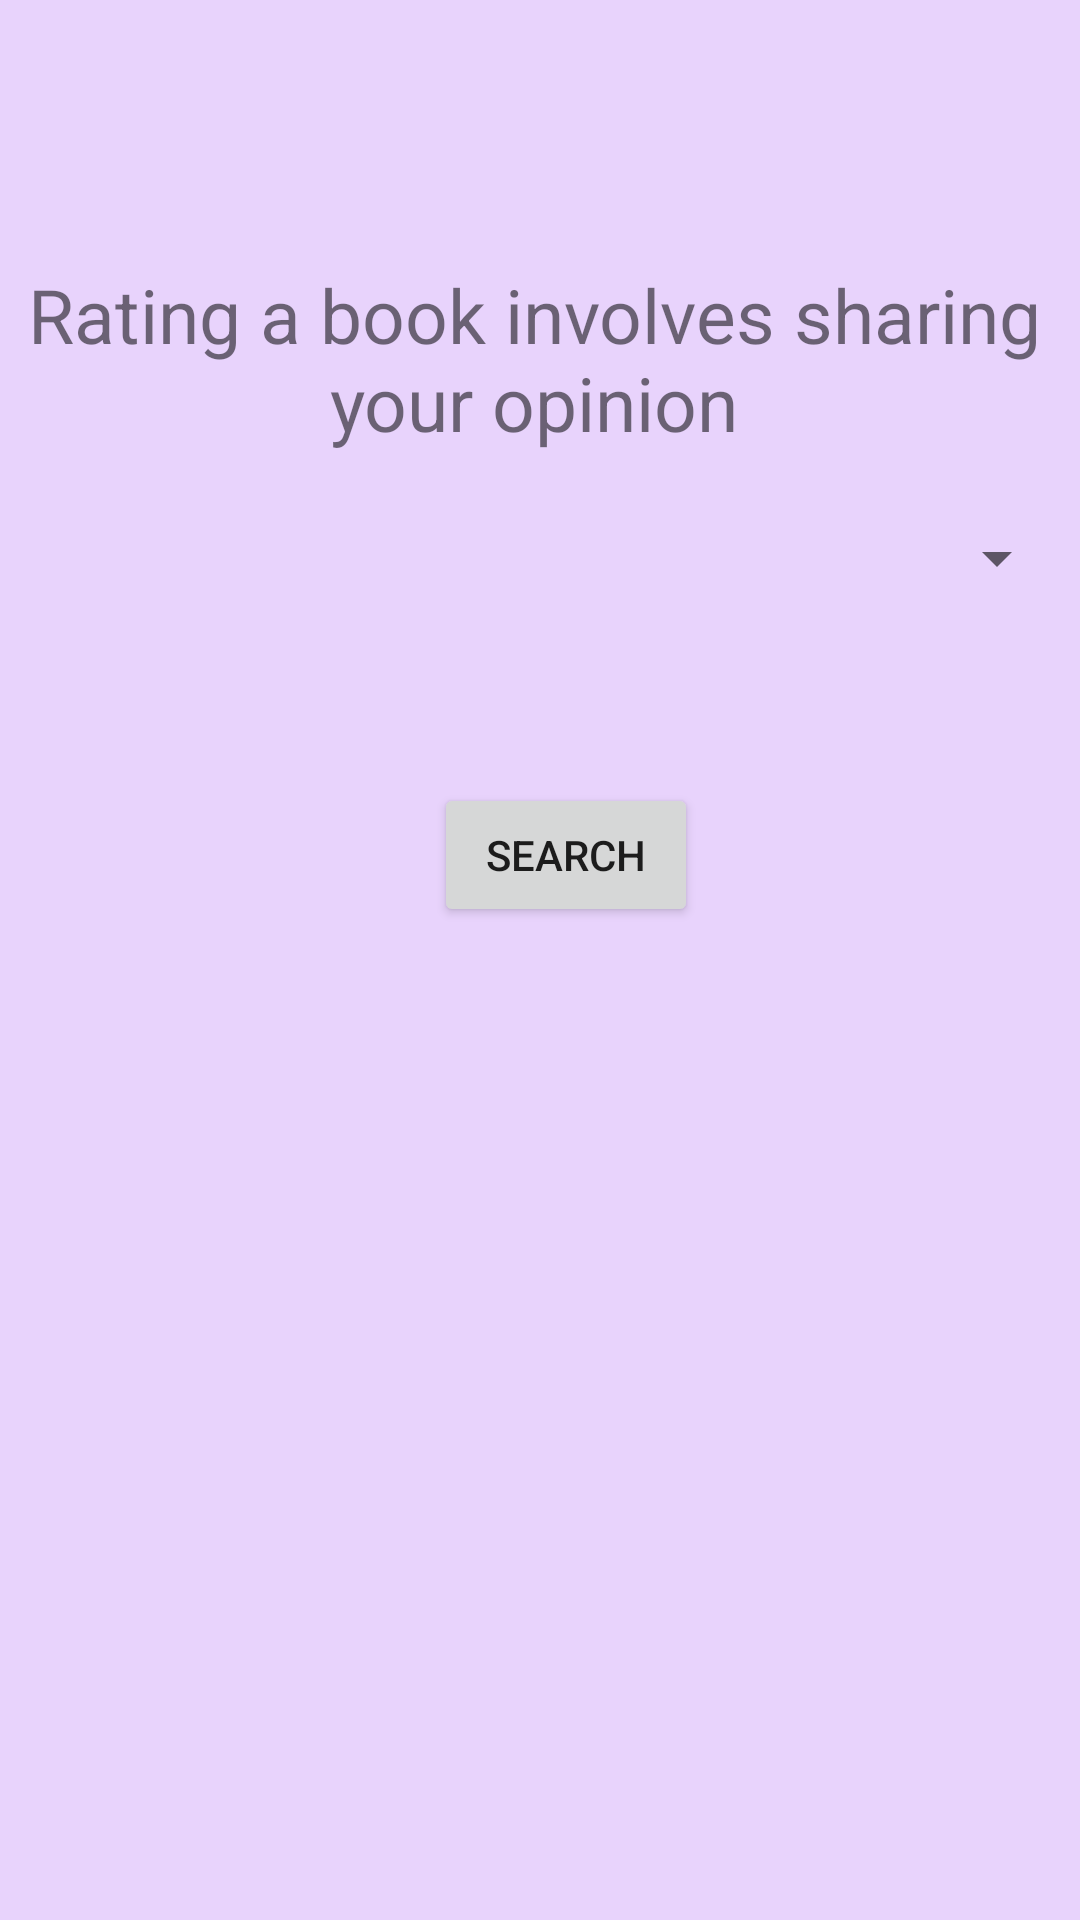

Android layout source for this screen:
<!-- AndroidManifest.xml: application theme AppTheme -->
<!-- res/layout/fragment1_layout.xml -->
<?xml version="1.0" encoding="utf-8"?>
<android.support.constraint.ConstraintLayout
    xmlns:android="http://schemas.android.com/apk/res/android"
    xmlns:app="http://schemas.android.com/apk/res-auto"
    xmlns:tools="http://schemas.android.com/tools"
    android:layout_width="match_parent"
    android:layout_height="match_parent"
    android:background="@color/text2"
    android:gravity="center">

    <TextView
        android:id="@+id/textView5"
        android:layout_width="match_parent"
        android:textAlignment="center"
        android:layout_height="wrap_content"
        android:layout_marginEnd="8dp"
        android:layout_marginLeft="4dp"
        android:layout_marginRight="8dp"
        android:layout_marginStart="4dp"
        android:layout_marginTop="88dp"
        android:text="@string/ratefragintro"
        android:textSize="25sp"
        app:layout_constraintEnd_toEndOf="parent"
        app:layout_constraintStart_toStartOf="parent"
        app:layout_constraintTop_toTopOf="parent" />

    <Button
        android:id="@+id/buttonf1"
        android:layout_width="wrap_content"
        android:layout_height="wrap_content"
        android:layout_alignParentLeft="true"
        android:layout_alignParentStart="true"
        android:layout_alignParentTop="true"
        android:layout_marginEnd="8dp"
        android:layout_marginLeft="8dp"
        android:layout_marginRight="8dp"
        android:layout_marginStart="8dp"
        android:layout_marginTop="60dp"
        android:text="Search"
        app:layout_constraintEnd_toEndOf="parent"
        app:layout_constraintHorizontal_bias="0.534"
        app:layout_constraintStart_toStartOf="parent"
        app:layout_constraintTop_toBottomOf="@+id/spinner1" />

    <Spinner
        android:id="@+id/spinner1"
        android:layout_width="352dp"
        android:layout_height="30dp"
        android:layout_alignParentLeft="true"
        android:layout_alignParentStart="true"
        android:layout_alignParentTop="true"
        android:layout_marginBottom="8dp"
        android:layout_marginEnd="28dp"
        android:layout_marginLeft="8dp"
        android:layout_marginRight="28dp"
        android:layout_marginStart="8dp"
        android:layout_marginTop="20dp"
        android:scrollbarAlwaysDrawHorizontalTrack="false"
        android:scrollbars="none|horizontal"
        android:textAlignment="center"
        app:layout_constraintBottom_toBottomOf="parent"
        app:layout_constraintEnd_toEndOf="parent"
        app:layout_constraintHorizontal_bias="0.142"
        app:layout_constraintStart_toStartOf="parent"
        app:layout_constraintTop_toBottomOf="@+id/textView5"
        app:layout_constraintVertical_bias="0.0" />

</android.support.constraint.ConstraintLayout>
<!-- resources referenced by this layout -->
<resources>
  <color name="text2">#e8d3fc</color>
  <string name="ratefragintro">Rating a book involves sharing your opinion </string>
  <style name="AppTheme" parent="Theme.AppCompat.Light.DarkActionBar">
          
          <item name="colorPrimary">@color/colorPrimary</item>
          <item name="colorPrimaryDark">@color/colorPrimaryDark</item>
          <item name="colorAccent">@color/colorAccent</item>
      </style>
  <color name="colorPrimary">#3F51B5</color>
  <color name="colorPrimaryDark">#303F9F</color>
  <color name="colorAccent">#FF4081</color>
</resources>
